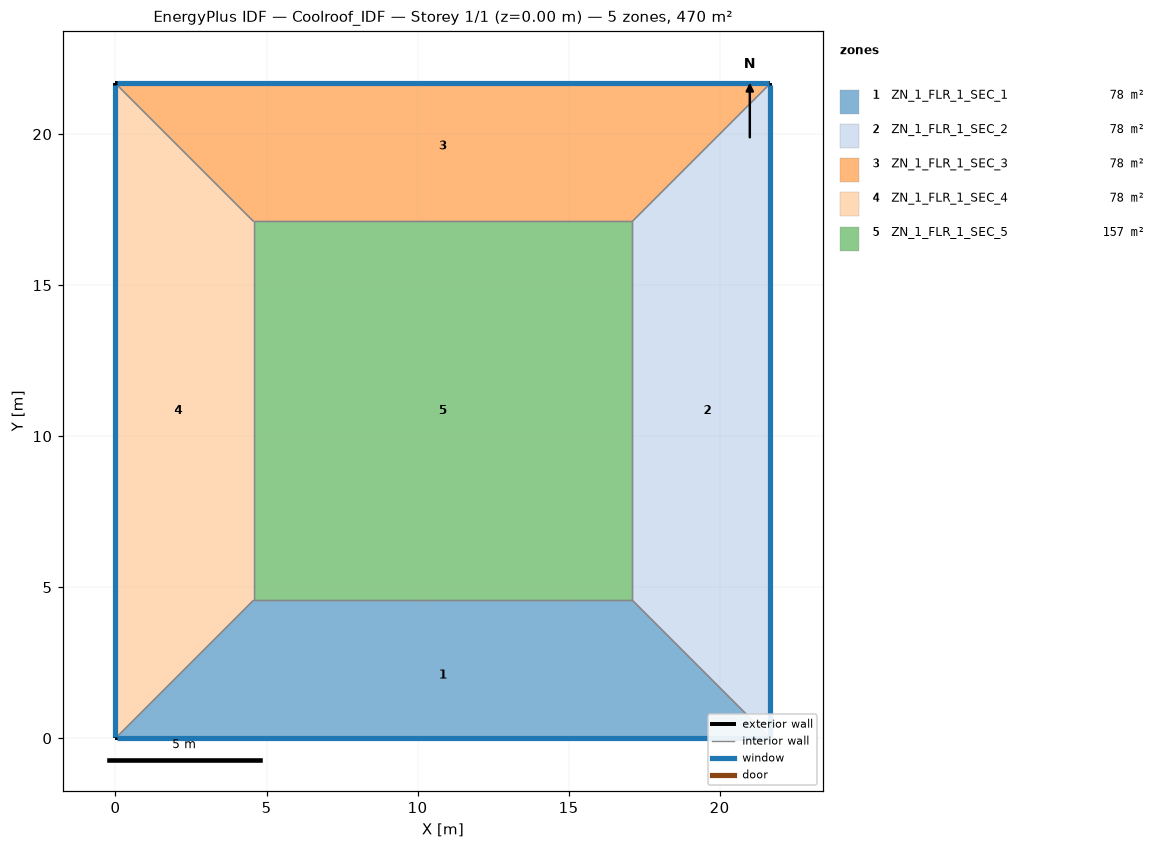
=== STOREY PLAN SPEC (per zone: floor XY polygon, exterior-wall plan segments, windows/doors) ===
zone 1: ZN_1_FLR_1_SEC_1  (78.2 m²)
  floor: (4.57, 4.57) (17.11, 4.57) (21.68, 0.00) (0.00, 0.00)
  exterior wall: (0.00, 0.00) – (21.68, 0.00)  [21.7 m]
    window: (0.05, 0.00) – (21.63, 0.00)  [22.8 m²]
  interior walls: 3
zone 2: ZN_1_FLR_1_SEC_2  (78.2 m²)
  floor: (17.11, 4.57) (17.11, 17.11) (21.68, 21.68) (21.68, 0.00)
  exterior wall: (21.68, 0.00) – (21.68, 21.68)  [21.7 m]
    window: (21.68, 0.05) – (21.68, 21.63)  [22.8 m²]
  interior walls: 3
zone 3: ZN_1_FLR_1_SEC_3  (78.2 m²)
  floor: (0.00, 21.68) (21.68, 21.68) (17.11, 17.11) (4.57, 17.11)
  exterior wall: (21.68, 21.68) – (0.00, 21.68)  [21.7 m]
    window: (21.63, 21.68) – (0.05, 21.68)  [22.8 m²]
  interior walls: 3
zone 4: ZN_1_FLR_1_SEC_4  (78.2 m²)
  floor: (0.00, 21.68) (4.57, 17.11) (4.57, 4.57) (0.00, 0.00)
  exterior wall: (0.00, 21.68) – (0.00, 0.00)  [21.7 m]
    window: (0.00, 21.63) – (0.00, 0.05)  [22.8 m²]
  interior walls: 3
zone 5: ZN_1_FLR_1_SEC_5  (157.2 m²)
  floor: (4.57, 17.11) (17.11, 17.11) (17.11, 4.57) (4.57, 4.57)
  interior walls: 4

=== DERIVED (storey summary) ===
Building: Coolroof_IDF
Storey: 1 of 1  (floor level z = 0.00 m)
Storey gross floor area: 470.0 m²
Zones on this storey: 5
  - ZN_1_FLR_1_SEC_1: floor 78.2 m²; exterior wall 21.7 m (75.9 m²); 1 window(s) 22.8 m²; WWR 30.0%
  - ZN_1_FLR_1_SEC_2: floor 78.2 m²; exterior wall 21.7 m (75.9 m²); 1 window(s) 22.8 m²; WWR 30.0%
  - ZN_1_FLR_1_SEC_3: floor 78.2 m²; exterior wall 21.7 m (75.9 m²); 1 window(s) 22.8 m²; WWR 30.0%
  - ZN_1_FLR_1_SEC_4: floor 78.2 m²; exterior wall 21.7 m (75.9 m²); 1 window(s) 22.8 m²; WWR 30.0%
  - ZN_1_FLR_1_SEC_5: floor 157.2 m²
Zone adjacency (shared interzone walls):
  - ZN_1_FLR_1_SEC_1 ↔ ZN_1_FLR_1_SEC_2
  - ZN_1_FLR_1_SEC_1 ↔ ZN_1_FLR_1_SEC_4
  - ZN_1_FLR_1_SEC_1 ↔ ZN_1_FLR_1_SEC_5
  - ZN_1_FLR_1_SEC_2 ↔ ZN_1_FLR_1_SEC_3
  - ZN_1_FLR_1_SEC_2 ↔ ZN_1_FLR_1_SEC_5
  - ZN_1_FLR_1_SEC_3 ↔ ZN_1_FLR_1_SEC_4
  - ZN_1_FLR_1_SEC_3 ↔ ZN_1_FLR_1_SEC_5
  - ZN_1_FLR_1_SEC_4 ↔ ZN_1_FLR_1_SEC_5